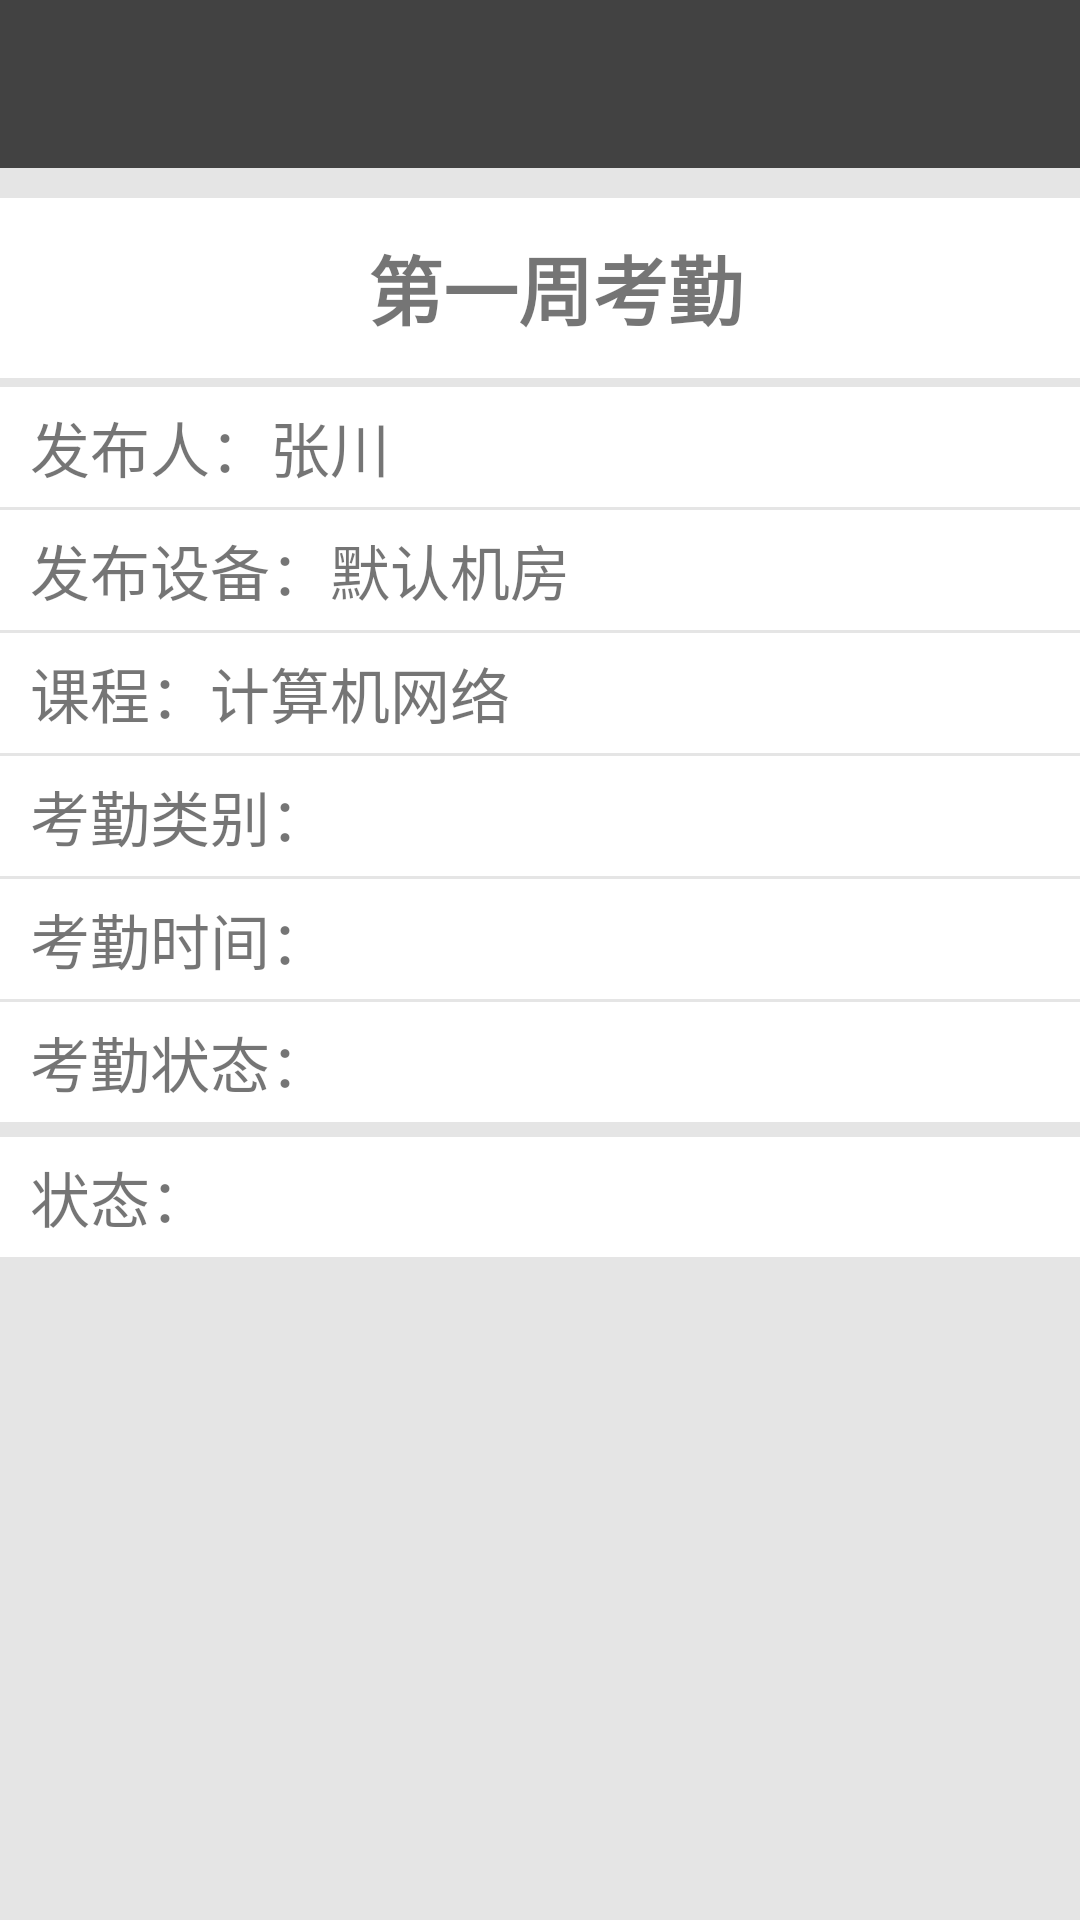

This screen was rendered from an Android layout file. Write that file and the resources it references.
<!-- AndroidManifest.xml: application theme AppTheme -->
<!-- res/layout/activity_attend_detail.xml -->
<RelativeLayout xmlns:android="http://schemas.android.com/apk/res/android"
    xmlns:tools="http://schemas.android.com/tools" android:layout_width="match_parent"
    android:layout_height="match_parent"
    android:background="@color/bg"
    tools:context="pers.nbu.netcourse.activity.AttendDetailActivity">


    <include layout="@layout/layout_toolbar"
        android:id="@+id/toolbar"
        android:layout_alignParentTop="true"
        android:layout_width="match_parent"
        android:layout_height="?actionBarSize"/>

    <ScrollView
        android:layout_marginTop="10dp"
        android:layout_below="@id/toolbar"
        android:layout_width="match_parent"
        android:layout_height="match_parent"
        android:layout_marginBottom="20dp">

        <LinearLayout
            android:layout_width="match_parent"
            android:layout_height="match_parent"
            android:orientation="vertical"
            android:background="@color/white">
            <TextView
                android:id="@+id/week"
                android:layout_width="match_parent"
                android:layout_height="60dp"
                android:layout_marginLeft="10dp"
                android:gravity="center"
                android:text="第一周考勤"
                android:textSize="25dp"
                android:textStyle="bold"/>
            <TextView
                android:layout_width="match_parent"
                android:layout_height="3dp"
                android:background="@color/bg"/>

            <TextView
                android:id="@+id/tName"
                android:layout_width="wrap_content"
                android:layout_height="40dp"
                android:layout_marginLeft="10dp"
                android:gravity="center_vertical"
                android:text="发布人：张川"
                android:textSize="20dp"
                android:textStyle="normal"/>
            <TextView
                android:layout_width="match_parent"
                android:layout_height="1dp"
                android:background="@color/bg"/>

            <TextView
                android:id="@+id/pName"
                android:layout_width="wrap_content"
                android:layout_height="40dp"
                android:layout_marginLeft="10dp"
                android:gravity="center_vertical"
                android:text="发布设备：默认机房"
                android:textSize="20dp"/>

            <TextView
                android:layout_width="match_parent"
                android:layout_height="1dp"
                android:background="@color/bg"/>

            <TextView
                android:id="@+id/cName"
                android:layout_width="wrap_content"
                android:layout_height="40dp"
                android:layout_marginLeft="10dp"
                android:gravity="center_vertical"
                android:text="课程：计算机网络"
                android:textSize="20dp"
                android:textStyle="normal"/>
            <TextView
                android:layout_width="match_parent"
                android:layout_height="1dp"
                android:background="@color/bg"/>

            <TextView
                android:id="@+id/type"
                android:layout_width="wrap_content"
                android:layout_height="40dp"
                android:layout_marginLeft="10dp"
                android:gravity="center_vertical"
                android:text="考勤类别："
                android:textSize="20dp"/>

            <TextView
                android:layout_width="match_parent"
                android:layout_height="1dp"
                android:background="@color/bg"/>

            <TextView
                android:id="@+id/time"
                android:layout_width="wrap_content"
                android:layout_height="40dp"
                android:layout_marginLeft="10dp"
                android:gravity="center_vertical"
                android:text="考勤时间："
                android:textSize="20dp"/>

            <TextView
                android:layout_width="match_parent"
                android:layout_height="1dp"
                android:background="@color/bg"/>

            <TextView
                android:id="@+id/staName"
                android:layout_width="wrap_content"
                android:layout_height="40dp"
                android:layout_marginLeft="10dp"
                android:gravity="center_vertical"
                android:text="考勤状态："
                android:textSize="20dp"/>

            <TextView
                android:layout_width="match_parent"
                android:layout_height="5dp"
                android:background="@color/bg"/>

            <TextView
                android:id="@+id/status"
                android:layout_width="wrap_content"
                android:layout_height="40dp"
                android:layout_marginLeft="10dp"
                android:gravity="center_vertical"
                android:text="状态："
                android:textSize="20dp"/>

            <TextView
                android:layout_width="match_parent"
                android:layout_height="5dp"
                android:background="@color/bg"/>

            <LinearLayout
                android:layout_width="match_parent"
                android:layout_height="wrap_content"
                android:gravity="center">
                <Button
                    android:id="@+id/submit"
                    android:layout_marginTop="10dp"
                    android:layout_marginBottom="10dp"
                    android:layout_width="100dp"
                    android:layout_height="50dp"
                    android:paddingTop="10dp"
                    android:gravity="center_horizontal"
                    android:text="签到"
                    android:textColor="@color/white"
                    android:textSize="25sp"
                    android:clickable="true"
                    android:onClick="doSubmit"
                    android:background="@drawable/btn_bgblue_status"
                    android:visibility="gone"/>
            </LinearLayout>
        </LinearLayout>

    </ScrollView>

</RelativeLayout>
<!-- res/layout/layout_toolbar.xml (included above) -->
<?xml version="1.0" encoding="utf-8"?>


<android.support.v7.widget.Toolbar
    android:id="@+id/toolbar"
    android:layout_width="match_parent"
    android:layout_height="?actionBarSize"
    android:background="@color/background_floating_material_dark"
    xmlns:android="http://schemas.android.com/apk/res/android" />
<!-- resources referenced by this layout -->
<resources>
  <color name="bg">#E5E5E5</color>
  <color name="white">#FFF</color>
  <!-- drawable btn_bgblue_status (drawable) -->
  <?xml version="1.0" encoding="utf-8"?>
  
  <selector xmlns:android="http://schemas.android.com/apk/res/android">
      <item android:drawable="@drawable/btn_corner20_unclick" android:state_pressed="false"/>
      <item android:drawable="@drawable/btn_corner20_click" android:state_pressed="true"/>
  </selector>
  <style name="AppTheme" parent="Theme.AppCompat.Light.NoActionBar">
          
      </style>
  <!-- drawable btn_corner20_unclick (drawable) -->
  <?xml version="1.0" encoding="utf-8"?>
  
  <shape xmlns:android="http://schemas.android.com/apk/res/android">
      <corners android:radius="10dp"/>
      <solid android:color="@color/btn_unClick"/>
  </shape>
  <!-- drawable btn_corner20_click (drawable) -->
  <?xml version="1.0" encoding="utf-8"?>
  
  <shape xmlns:android="http://schemas.android.com/apk/res/android">
      <corners android:radius="10dp"/>
      <solid android:color="@color/btn_Click"/>
  </shape>
  <color name="btn_unClick">#0186D1</color>
  <color name="btn_Click">#017ABC</color>
</resources>
